Run: headless pygame with SDL's dummy video driver; simulated clock (each Clock.tick advances the game by its frame time, no real sleeping); random seed 0; keys injected as events and as key.get_pressed() state; mouse plan: one left click at the window centre at the start of phase 2, then a move to the lower-right quarter at the start of phase 3.
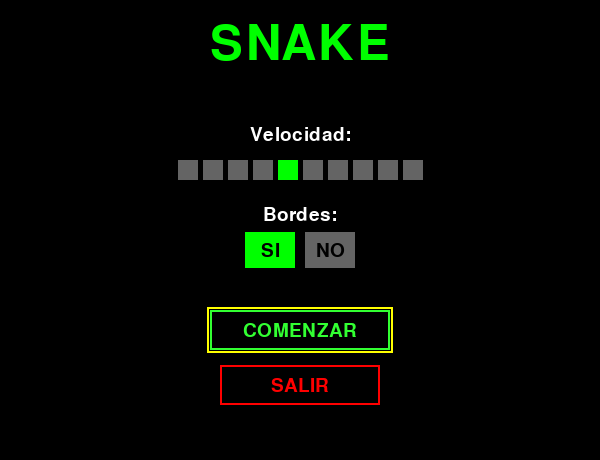
Frame 1 of 4 · flips 1–60 · no input
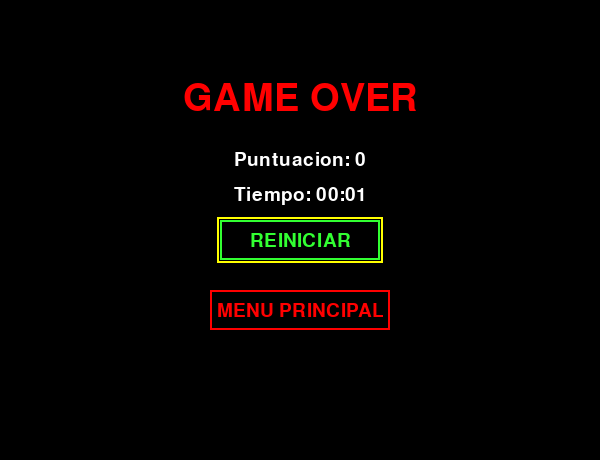
Frame 2 of 4 · flips 61–180 · clicked the window centre · tapped SPACE, RETURN · held RIGHT (→), D
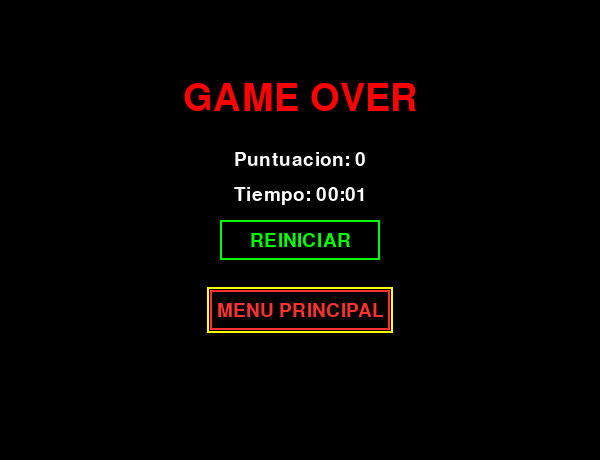
Frame 3 of 4 · flips 181–300 · moved the mouse to the lower-right quarter · held DOWN (↓), S
Frame 4 of 4 · flips 301–420 · held LEFT (←), A, UP (↑), W · screen same as frame 2, image omitted

The pygame program that drew these frames:

import sys
import random
import pygame

pygame.init()

# tamaño de pantalla y de cada celda del grid
ANCHO = 600
ALTO = 460
TAMANO_CUADRO = 20
ALTO_INFO = 35  # barra superior con puntos y tiempo

# para móvil/tablet, detecta swipes
MODO_TACTIL = True
SWIPE_UMBRAL = 50

# paleta de colores
VERDE = (0, 255, 0)
VERDE_OSCURO = (0, 200, 0)
ROJO = (255, 0, 0)
NEGRO = (0, 0, 0)
BLANCO = (255, 255, 255)
GRIS = (100, 100, 100)
AMARILLO = (255, 255, 0)

pantalla = pygame.display.set_mode((ANCHO, ALTO))
pygame.display.set_caption('SnakeGame by jaimefg1888')
reloj = pygame.time.Clock()

# fuentes (None = fuente por defecto de pygame)
fuente = pygame.font.Font(None, 28)
fuente_grande = pygame.font.Font(None, 56)
fuente_pequena = pygame.font.Font(None, 24)
fuente_titulo = pygame.font.Font(None, 72)


# botón genérico con texto, color y efecto hover
class Boton:
    def __init__(self, x, y, texto, color=BLANCO, ancho=None, alto=40):
        self.texto = texto
        self.color = color
        self.seleccionado = False
        texto_surface = fuente.render(texto, True, color)
        self.ancho = ancho if ancho else texto_surface.get_width() + 30
        self.alto = alto
        self.rect = pygame.Rect(x - self.ancho // 2, y - self.alto // 2, self.ancho, self.alto)

    def dibujar(self, superficie):
        mouse_pos = pygame.mouse.get_pos()
        hover = self.rect.collidepoint(mouse_pos) or self.seleccionado
        color_actual = tuple(min(c + 50, 255) for c in self.color) if hover else self.color

        if hover:
            pygame.draw.rect(superficie, AMARILLO, self.rect.inflate(6, 6), 2)
        pygame.draw.rect(superficie, color_actual, self.rect, 2)

        texto_surface = fuente.render(self.texto, True, color_actual)
        superficie.blit(texto_surface, texto_surface.get_rect(center=self.rect.center))

    def clickeado(self, pos):
        return self.rect.collidepoint(pos)


# botón de pausa con icono de dos barras, sin texto
class BotonPausa:
    def __init__(self, x, y, ancho=50, alto=28):
        self.rect = pygame.Rect(x - ancho // 2, y - alto // 2, ancho, alto)

    def dibujar(self, superficie):
        mouse_pos = pygame.mouse.get_pos()
        color = AMARILLO if self.rect.collidepoint(mouse_pos) else BLANCO
        pygame.draw.rect(superficie, color, self.rect, 2, border_radius=5)

        cx, cy = self.rect.center
        barra_ancho, barra_alto, espacio = 6, 14, 4
        pygame.draw.rect(superficie, color, [cx - espacio - barra_ancho, cy - barra_alto // 2, barra_ancho, barra_alto])
        pygame.draw.rect(superficie, color, [cx + espacio, cy - barra_alto // 2, barra_ancho, barra_alto])

    def clickeado(self, pos):
        return self.rect.collidepoint(pos)


# selector de velocidad con 10 cuadros clickables
class SelectorVelocidad:
    def __init__(self, x, y):
        self.x = x
        self.y = y
        self.valor = 5
        self.seleccionado = False
        inicio = x - 245 // 2
        self.cuadros = [pygame.Rect(inicio + i * 25, y - 10, 20, 20) for i in range(10)]

    def dibujar(self, superficie):
        if self.seleccionado:
            pygame.draw.rect(superficie, AMARILLO, [self.x - 130, self.y - 18, 260, 36], 3)

        mouse_pos = pygame.mouse.get_pos()
        for i, rect in enumerate(self.cuadros):
            activo = (i + 1 == self.valor)
            if rect.collidepoint(mouse_pos):
                color = VERDE_OSCURO if activo else (150, 150, 150)
            else:
                color = VERDE if activo else GRIS
            pygame.draw.rect(superficie, color, rect)

    def clickeado(self, pos):
        for i, rect in enumerate(self.cuadros):
            if rect.collidepoint(pos):
                self.valor = i + 1
                return True
        return False

    def cambiar(self, delta):
        self.valor = max(1, min(10, self.valor + delta))


# selector SI/NO para los bordes
class SelectorBordes:
    def __init__(self, x, y):
        self.x = x
        self.y = y
        self.valor = True
        self.seleccionado = False
        self.rect_si = pygame.Rect(x - 55, y - 18, 50, 36)
        self.rect_no = pygame.Rect(x + 5, y - 18, 50, 36)

    def _dibujar_opcion(self, superficie, rect, etiqueta, activo):
        mouse_pos = pygame.mouse.get_pos()
        if rect.collidepoint(mouse_pos):
            color = VERDE_OSCURO if activo else (150, 150, 150)
        else:
            color = VERDE if activo else GRIS
        pygame.draw.rect(superficie, color, rect)
        texto = fuente.render(etiqueta, True, NEGRO)
        superficie.blit(texto, [rect.centerx - texto.get_width() // 2,
                                 rect.centery - texto.get_height() // 2])

    def dibujar(self, superficie):
        if self.seleccionado:
            pygame.draw.rect(superficie, AMARILLO, [self.x - 62, self.y - 22, 124, 44], 2)
        self._dibujar_opcion(superficie, self.rect_si, 'SI', self.valor)
        self._dibujar_opcion(superficie, self.rect_no, 'NO', not self.valor)

    def clickeado(self, pos):
        if self.rect_si.collidepoint(pos):
            self.valor = True
            return True
        if self.rect_no.collidepoint(pos):
            self.valor = False
            return True
        return False

    def toggle(self):
        self.valor = not self.valor


# detecta swipes en pantalla táctil comparando inicio y fin del toque
class GestosTactiles:
    def __init__(self):
        self.touch_inicio = None
        self.umbral = SWIPE_UMBRAL

    def inicio_touch(self, pos):
        self.touch_inicio = pos

    def detectar_swipe(self, pos):
        if self.touch_inicio is None:
            return None
        dx = pos[0] - self.touch_inicio[0]
        dy = pos[1] - self.touch_inicio[1]
        self.touch_inicio = None

        if abs(dx) < self.umbral and abs(dy) < self.umbral:
            return None
        if abs(dx) > abs(dy):
            return 'derecha' if dx > 0 else 'izquierda'
        return 'abajo' if dy > 0 else 'arriba'


def formatear_tiempo(segundos):
    mins = int(segundos // 60)
    segs = int(segundos % 60)
    return f'{mins:02d}:{segs:02d}'


def generar_comida(serpiente, juego_x, juego_y, juego_ancho, juego_alto):
    # bucle hasta encontrar una celda libre (en tableros grandes casi siempre a la primera)
    while True:
        x = juego_x + random.randint(0, juego_ancho // TAMANO_CUADRO - 1) * TAMANO_CUADRO
        y = juego_y + random.randint(0, juego_alto // TAMANO_CUADRO - 1) * TAMANO_CUADRO
        if [x, y] not in serpiente:
            return [x, y]


def dibujar_serpiente(serpiente, offset_y):
    for i, segmento in enumerate(serpiente):
        color = VERDE_OSCURO if i == 0 else VERDE  # cabeza más oscura
        pygame.draw.rect(pantalla, color,
                         [segmento[0] + 1, segmento[1] + offset_y + 1,
                          TAMANO_CUADRO - 2, TAMANO_CUADRO - 2])


def dibujar_barra_info(puntos, tiempo, boton_pausa=None):
    pygame.draw.rect(pantalla, (30, 30, 30), [0, 0, ANCHO, ALTO_INFO])
    pygame.draw.line(pantalla, BLANCO, (0, ALTO_INFO), (ANCHO, ALTO_INFO), 2)

    txt_puntos = fuente_pequena.render(f'PUNTOS: {puntos}', True, BLANCO)
    pantalla.blit(txt_puntos, [20, 8])

    txt_tiempo = fuente_pequena.render(f'TIEMPO: {formatear_tiempo(tiempo)}', True, BLANCO)
    pantalla.blit(txt_tiempo, [ANCHO - txt_tiempo.get_width() - 20, 8])

    if boton_pausa:
        boton_pausa.dibujar(pantalla)


def aplicar_swipe(swipe, direccion):
    # cambia dirección según swipe, pero sin dejar girar 180 grados (eso es muerte segura)
    if swipe == 'arriba' and direccion != [0, TAMANO_CUADRO]:
        return [0, -TAMANO_CUADRO]
    elif swipe == 'abajo' and direccion != [0, -TAMANO_CUADRO]:
        return [0, TAMANO_CUADRO]
    elif swipe == 'izquierda' and direccion != [TAMANO_CUADRO, 0]:
        return [-TAMANO_CUADRO, 0]
    elif swipe == 'derecha' and direccion != [-TAMANO_CUADRO, 0]:
        return [TAMANO_CUADRO, 0]
    return direccion


def menu_principal():
    selector_vel = SelectorVelocidad(ANCHO // 2, 170)
    selector_bordes = SelectorBordes(ANCHO // 2, 250)
    boton_iniciar = Boton(ANCHO // 2, 330, 'COMENZAR', VERDE, 180)
    boton_salir = Boton(ANCHO // 2, 385, 'SALIR', ROJO, 160)

    # foco inicial en el botón de comenzar
    indice_actual = 2  # 0=velocidad, 1=bordes, 2=comenzar, 3=salir

    while True:
        pantalla.fill(NEGRO)

        titulo = fuente_titulo.render('SNAKE', True, VERDE)
        pantalla.blit(titulo, [ANCHO // 2 - titulo.get_width() // 2, 20])

        vel_texto = fuente.render('Velocidad:', True, BLANCO)
        pantalla.blit(vel_texto, [ANCHO // 2 - vel_texto.get_width() // 2, 125])
        selector_vel.seleccionado = (indice_actual == 0)
        selector_vel.dibujar(pantalla)

        bordes_texto = fuente.render('Bordes:', True, BLANCO)
        pantalla.blit(bordes_texto, [ANCHO // 2 - bordes_texto.get_width() // 2, 205])
        selector_bordes.seleccionado = (indice_actual == 1)
        selector_bordes.dibujar(pantalla)

        boton_iniciar.seleccionado = (indice_actual == 2)
        boton_salir.seleccionado = (indice_actual == 3)
        boton_iniciar.dibujar(pantalla)
        boton_salir.dibujar(pantalla)

        pygame.display.flip()

        for evento in pygame.event.get():
            if evento.type == pygame.QUIT:
                pygame.quit()
                sys.exit()

            elif evento.type == pygame.MOUSEBUTTONDOWN:
                pos = evento.pos
                selector_vel.clickeado(pos)
                selector_bordes.clickeado(pos)
                if boton_iniciar.clickeado(pos):
                    return selector_vel.valor, selector_bordes.valor, 'comenzar'
                if boton_salir.clickeado(pos):
                    return selector_vel.valor, selector_bordes.valor, 'salir'

            elif evento.type == pygame.KEYDOWN:
                if evento.key in (pygame.K_UP, pygame.K_DOWN):
                    delta = -1 if evento.key == pygame.K_UP else 1
                    indice_actual = (indice_actual + delta) % 4
                elif evento.key == pygame.K_LEFT:
                    if indice_actual == 0:
                        selector_vel.cambiar(-1)
                    elif indice_actual == 1:
                        selector_bordes.toggle()
                elif evento.key == pygame.K_RIGHT:
                    if indice_actual == 0:
                        selector_vel.cambiar(1)
                    elif indice_actual == 1:
                        selector_bordes.toggle()
                elif evento.key == pygame.K_RETURN:
                    if indice_actual == 2:
                        return selector_vel.valor, selector_bordes.valor, 'comenzar'
                    elif indice_actual == 3:
                        return selector_vel.valor, selector_bordes.valor, 'salir'
                elif evento.key == pygame.K_ESCAPE:
                    return selector_vel.valor, selector_bordes.valor, 'salir'


def menu_pausa(puntos, tiempo):
    boton_continuar = Boton(ANCHO // 2, 220, 'CONTINUAR', VERDE, 160)
    boton_reiniciar = Boton(ANCHO // 2, 280, 'REINICIAR', BLANCO, 160)
    boton_menu = Boton(ANCHO // 2, 340, 'MENU PRINCIPAL', ROJO, 180)
    botones = [boton_continuar, boton_reiniciar, boton_menu]
    resultados = ['continuar', 'reiniciar', 'menu']
    indice_actual = 0

    while True:
        overlay = pygame.Surface((ANCHO, ALTO), pygame.SRCALPHA)
        overlay.fill((0, 0, 0, 200))
        pantalla.blit(overlay, (0, 0))

        pausa_txt = fuente_grande.render('PAUSA', True, AMARILLO)
        pantalla.blit(pausa_txt, [ANCHO // 2 - pausa_txt.get_width() // 2, 60])

        puntos_txt = fuente.render(f'Puntuacion: {puntos}', True, BLANCO)
        pantalla.blit(puntos_txt, [ANCHO // 2 - puntos_txt.get_width() // 2, 130])

        tiempo_txt = fuente.render(f'Tiempo: {formatear_tiempo(tiempo)}', True, BLANCO)
        pantalla.blit(tiempo_txt, [ANCHO // 2 - tiempo_txt.get_width() // 2, 165])

        for i, boton in enumerate(botones):
            boton.seleccionado = (i == indice_actual)
            boton.dibujar(pantalla)

        pygame.display.flip()

        for evento in pygame.event.get():
            if evento.type == pygame.QUIT:
                pygame.quit()
                sys.exit()

            elif evento.type == pygame.MOUSEBUTTONDOWN:
                pos = evento.pos
                for i, boton in enumerate(botones):
                    if boton.clickeado(pos):
                        return resultados[i]

            elif evento.type == pygame.KEYDOWN:
                if evento.key == pygame.K_UP:
                    indice_actual = (indice_actual - 1) % 3
                elif evento.key == pygame.K_DOWN:
                    indice_actual = (indice_actual + 1) % 3
                elif evento.key in (pygame.K_RETURN, pygame.K_SPACE):
                    return resultados[indice_actual]
                elif evento.key == pygame.K_ESCAPE:
                    return 'continuar'


def juego(velocidad, con_bordes):
    fps = 5 + velocidad * 1.5

    offset_y = ALTO_INFO
    area_ancho = ANCHO
    area_alto = ALTO - ALTO_INFO

    # con bordes: el área de juego es más pequeña y chocar mata
    # sin bordes: la serpiente aparece por el lado contrario
    if con_bordes:
        juego_x = TAMANO_CUADRO
        juego_y = TAMANO_CUADRO
        juego_ancho = area_ancho - 2 * TAMANO_CUADRO
        juego_alto = area_alto - 2 * TAMANO_CUADRO
    else:
        juego_x, juego_y = 0, 0
        juego_ancho = area_ancho
        juego_alto = area_alto

    inicio_x = juego_x + (juego_ancho // 2 // TAMANO_CUADRO) * TAMANO_CUADRO
    inicio_y = juego_y + (juego_alto // 2 // TAMANO_CUADRO) * TAMANO_CUADRO

    serpiente = [[inicio_x, inicio_y]]
    direccion = [TAMANO_CUADRO, 0]
    comida = generar_comida(serpiente, juego_x, juego_y, juego_ancho, juego_alto)
    puntos = 0
    tiempo_inicio = pygame.time.get_ticks()

    gestos = GestosTactiles() if MODO_TACTIL else None
    boton_pausa = BotonPausa(ANCHO // 2, ALTO_INFO // 2)

    while True:
        tiempo_transcurrido = (pygame.time.get_ticks() - tiempo_inicio) / 1000

        for evento in pygame.event.get():
            if evento.type == pygame.QUIT:
                pygame.quit()
                sys.exit()

            elif evento.type == pygame.MOUSEBUTTONDOWN:
                if boton_pausa.clickeado(evento.pos):
                    resultado = menu_pausa(puntos, tiempo_transcurrido)
                    if resultado == 'continuar':
                        tiempo_inicio = pygame.time.get_ticks() - int(tiempo_transcurrido * 1000)
                    else:
                        return resultado, puntos, tiempo_transcurrido
                elif MODO_TACTIL and gestos:
                    gestos.inicio_touch(evento.pos)

            elif evento.type == pygame.MOUSEBUTTONUP:
                if MODO_TACTIL and gestos:
                    swipe = gestos.detectar_swipe(evento.pos)
                    direccion = aplicar_swipe(swipe, direccion)

            elif evento.type == pygame.KEYDOWN:
                if evento.key == pygame.K_SPACE:
                    resultado = menu_pausa(puntos, tiempo_transcurrido)
                    if resultado == 'continuar':
                        tiempo_inicio = pygame.time.get_ticks() - int(tiempo_transcurrido * 1000)
                    else:
                        return resultado, puntos, tiempo_transcurrido
                elif evento.key == pygame.K_UP:
                    direccion = aplicar_swipe('arriba', direccion)
                elif evento.key == pygame.K_DOWN:
                    direccion = aplicar_swipe('abajo', direccion)
                elif evento.key == pygame.K_LEFT:
                    direccion = aplicar_swipe('izquierda', direccion)
                elif evento.key == pygame.K_RIGHT:
                    direccion = aplicar_swipe('derecha', direccion)

            elif MODO_TACTIL and gestos:
                if evento.type == pygame.FINGERDOWN:
                    gestos.inicio_touch((int(evento.x * ANCHO), int(evento.y * ALTO)))
                elif evento.type == pygame.FINGERUP:
                    swipe = gestos.detectar_swipe((int(evento.x * ANCHO), int(evento.y * ALTO)))
                    direccion = aplicar_swipe(swipe, direccion)

        # mover cabeza
        cabeza = [serpiente[0][0] + direccion[0], serpiente[0][1] + direccion[1]]

        if con_bordes:
            limite_der = juego_x + juego_ancho - TAMANO_CUADRO
            limite_aba = juego_y + juego_alto - TAMANO_CUADRO
            if (cabeza[0] < juego_x or cabeza[0] > limite_der or
                    cabeza[1] < juego_y or cabeza[1] > limite_aba or
                    cabeza in serpiente):
                return 'gameover', puntos, tiempo_transcurrido
        else:
            cabeza[0] = cabeza[0] % juego_ancho
            cabeza[1] = cabeza[1] % juego_alto
            if cabeza in serpiente:
                return 'gameover', puntos, tiempo_transcurrido

        serpiente.insert(0, cabeza)
        if cabeza == comida:
            puntos += 1
            comida = generar_comida(serpiente, juego_x, juego_y, juego_ancho, juego_alto)
        else:
            serpiente.pop()

        # dibujo del frame
        pantalla.fill(NEGRO)
        if con_bordes:
            pygame.draw.rect(pantalla, (20, 20, 20),
                             [juego_x, juego_y + offset_y, juego_ancho, juego_alto])
            pygame.draw.rect(pantalla, BLANCO,
                             [juego_x, juego_y + offset_y, juego_ancho, juego_alto], 3)

        dibujar_serpiente(serpiente, offset_y)
        pygame.draw.rect(pantalla, ROJO,
                         [comida[0] + 2, comida[1] + offset_y + 2,
                          TAMANO_CUADRO - 4, TAMANO_CUADRO - 4])
        dibujar_barra_info(puntos, tiempo_transcurrido, boton_pausa)
        pygame.display.flip()
        reloj.tick(fps)


def game_over(puntos, tiempo):
    boton_reiniciar = Boton(ANCHO // 2, 240, 'REINICIAR', VERDE, 160)
    boton_menu = Boton(ANCHO // 2, 310, 'MENU PRINCIPAL', ROJO, 180)
    botones = [boton_reiniciar, boton_menu]
    resultados = ['reiniciar', 'menu']
    indice_actual = 0

    while True:
        pantalla.fill(NEGRO)

        fin_txt = fuente_grande.render('GAME OVER', True, ROJO)
        pantalla.blit(fin_txt, [ANCHO // 2 - fin_txt.get_width() // 2, 80])

        puntos_txt = fuente.render(f'Puntuacion: {puntos}', True, BLANCO)
        pantalla.blit(puntos_txt, [ANCHO // 2 - puntos_txt.get_width() // 2, 150])

        tiempo_txt = fuente.render(f'Tiempo: {formatear_tiempo(tiempo)}', True, BLANCO)
        pantalla.blit(tiempo_txt, [ANCHO // 2 - tiempo_txt.get_width() // 2, 185])

        for i, boton in enumerate(botones):
            boton.seleccionado = (i == indice_actual)
            boton.dibujar(pantalla)

        pygame.display.flip()

        for evento in pygame.event.get():
            if evento.type == pygame.QUIT:
                pygame.quit()
                sys.exit()

            elif evento.type == pygame.MOUSEBUTTONDOWN:
                for i, boton in enumerate(botones):
                    if boton.clickeado(evento.pos):
                        return resultados[i]

            elif evento.type == pygame.KEYDOWN:
                if evento.key in (pygame.K_UP, pygame.K_DOWN):
                    indice_actual = (indice_actual + 1) % 2
                elif evento.key in (pygame.K_RETURN, pygame.K_SPACE):
                    return resultados[indice_actual]


def main():
    while True:
        velocidad, con_bordes, accion = menu_principal()

        if accion == 'salir':
            pygame.quit()
            sys.exit()

        while True:
            resultado, puntos, tiempo = juego(velocidad, con_bordes)

            if resultado == 'menu':
                break

            accion = game_over(puntos, tiempo)

            if accion == 'menu':
                break


if __name__ == '__main__':
    main()
